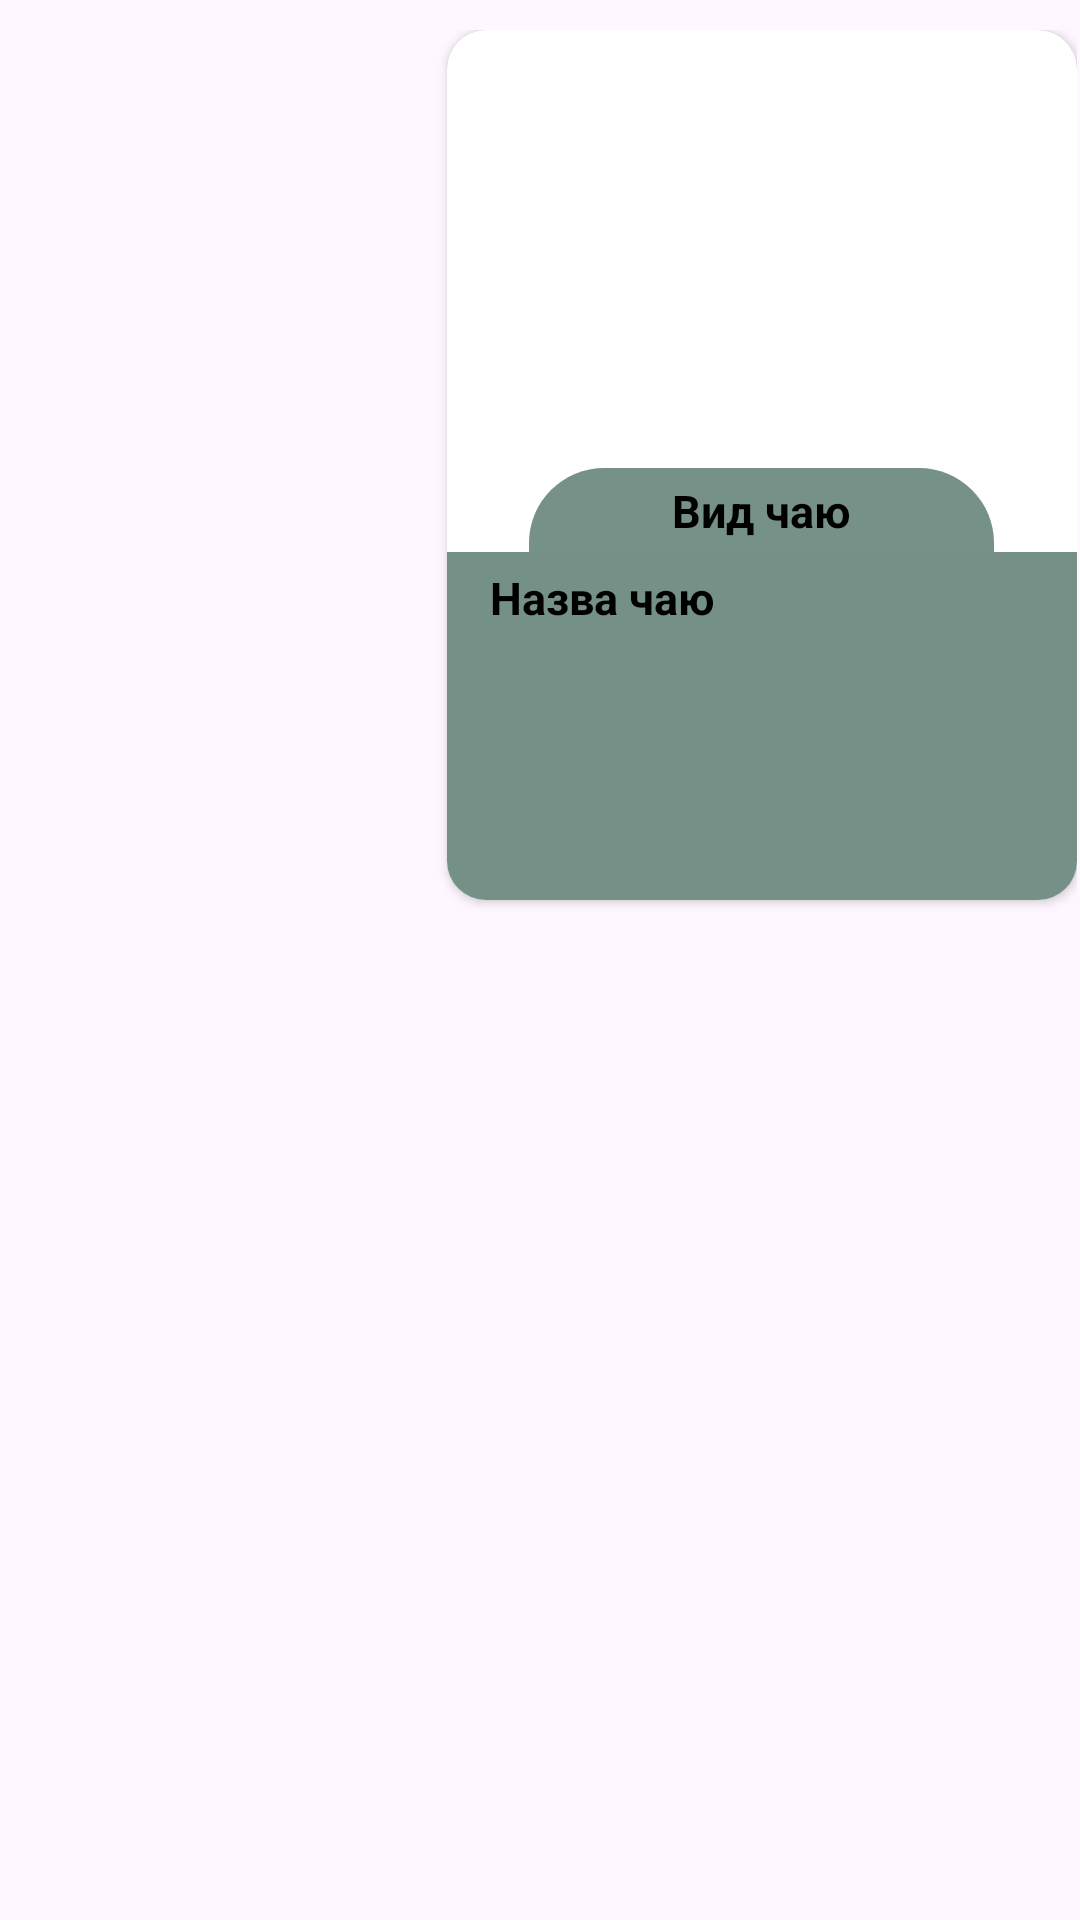

The Android layout XML behind this screen, and the referenced resources:
<!-- AndroidManifest.xml: application theme Theme.TeaBuddy -->
<!-- res/layout/tea_item_rv.xml -->
<?xml version="1.0" encoding="utf-8"?>
<androidx.constraintlayout.widget.ConstraintLayout xmlns:android="http://schemas.android.com/apk/res/android"
    xmlns:app="http://schemas.android.com/apk/res-auto"
    xmlns:tools="http://schemas.android.com/tools"
    android:layout_width="wrap_content"
    android:layout_height="wrap_content"
    android:paddingStart="4dp"
    android:paddingBottom="10dp"
    android:paddingEnd="1dp"
    android:paddingTop="10dp"
    >


    <androidx.cardview.widget.CardView
        android:id="@+id/tea_item_photo"
        android:layout_width="210dp"
        android:layout_height="290dp"
        app:cardBackgroundColor="@color/white"
        app:cardCornerRadius="13dp"
        app:layout_constraintEnd_toEndOf="parent"
        app:layout_constraintHorizontal_bias="1.0"
        app:layout_constraintStart_toStartOf="parent"
        app:layout_constraintTop_toTopOf="parent"
        app:layout_constraintVertical_bias="0.0">

        <androidx.constraintlayout.widget.ConstraintLayout
            android:layout_width="match_parent"
            android:layout_height="match_parent"
            android:orientation="vertical">

            <ImageView
                android:id="@+id/circle_view2"
                android:layout_width="match_parent"
                android:layout_height="0dp"
                android:src="@drawable/tealeaf"
                app:layout_constraintBottom_toTopOf="@+id/tea_item_photo2"
                app:layout_constraintEnd_toEndOf="parent"
                app:layout_constraintStart_toStartOf="parent"
                app:layout_constraintTop_toTopOf="parent" />

            <TextView
                android:id="@+id/tea_type_tv"
                android:layout_width="155dp"
                android:layout_height="28dp"
                android:backgroundTint="@color/maincolor"
                android:backgroundTintMode="multiply"
                android:background="@drawable/rounded_text"
                android:padding="4dp"
                android:paddingTop="8dp"
                android:text="Вид чаю"
                android:textAlignment="center"
                android:textColor="@android:color/black"

                android:textSize="15sp"
                android:textStyle="bold"
                app:layout_constraintBottom_toBottomOf="@+id/circle_view2"
                app:layout_constraintEnd_toEndOf="parent"
                app:layout_constraintHorizontal_bias="0.498"
                app:layout_constraintStart_toStartOf="parent" />


            <View
                android:id="@+id/tea_item_photo2"
                android:layout_width="match_parent"
                android:layout_height="0dp"
                app:layout_constraintHeight_percent="0.4"
                android:background="@color/accentcolor"
                app:layout_constraintBottom_toBottomOf="parent"
                app:layout_constraintEnd_toEndOf="parent"
                app:layout_constraintHorizontal_bias="1.0"
                app:layout_constraintStart_toStartOf="parent"
                app:layout_constraintTop_toTopOf="@+id/circle_view2"
                app:layout_constraintVertical_bias="1.0" />

            <TextView
                android:id="@+id/tea_name_tv"
                android:layout_width="188dp"
                android:layout_height="42dp"
                android:layout_gravity="center_horizontal"
                android:layout_marginStart="8dp"
                android:layout_marginTop="5dp"

                android:ellipsize="end"
                android:gravity="start"
                android:lines="2"
                android:maxLines="2"
                android:text="Назва чаю"
                android:textColor="@android:color/black"
                android:textSize="15sp"


                android:textStyle="bold"
                app:layout_constraintEnd_toEndOf="parent"
                app:layout_constraintHorizontal_bias="0.444"
                app:layout_constraintStart_toStartOf="parent"
                app:layout_constraintTop_toTopOf="@+id/tea_item_photo2" />
        </androidx.constraintlayout.widget.ConstraintLayout>
    </androidx.cardview.widget.CardView>

</androidx.constraintlayout.widget.ConstraintLayout>
<!-- resources referenced by this layout -->
<resources>
  <color name="accentcolor">#759087</color> //ActiveText
  <color name="maincolor">#8CACA0</color> //Green Background
  <color name="white">#FFFFFFFF</color>
  <!-- drawable rounded_text (drawable) -->
  <?xml version="1.0" encoding="utf-8"?>
      <shape xmlns:android="http://schemas.android.com/apk/res/android">
          <solid android:color="#D7D7D7"/>
  
  
          <corners
              android:topLeftRadius="25dp"
              android:topRightRadius="25dp"/>
      </shape>
  <style name="Theme.TeaBuddy" parent="Base.Theme.TeaBuddy">
          android:fitsSystemWindows="true"
  
      </style>
  <style name="Base.Theme.TeaBuddy" parent="Theme.Material3.DayNight.NoActionBar">
          <item name="android:navigationBarColor">@color/black</item>
          <item name="android:statusBarColor">@color/black</item>
          <item name="android:editTextColor">@color/black</item>
          <item name="android:textColorHint">@color/black</item>
  
      </style>
  <color name="black">#353539</color>
</resources>
